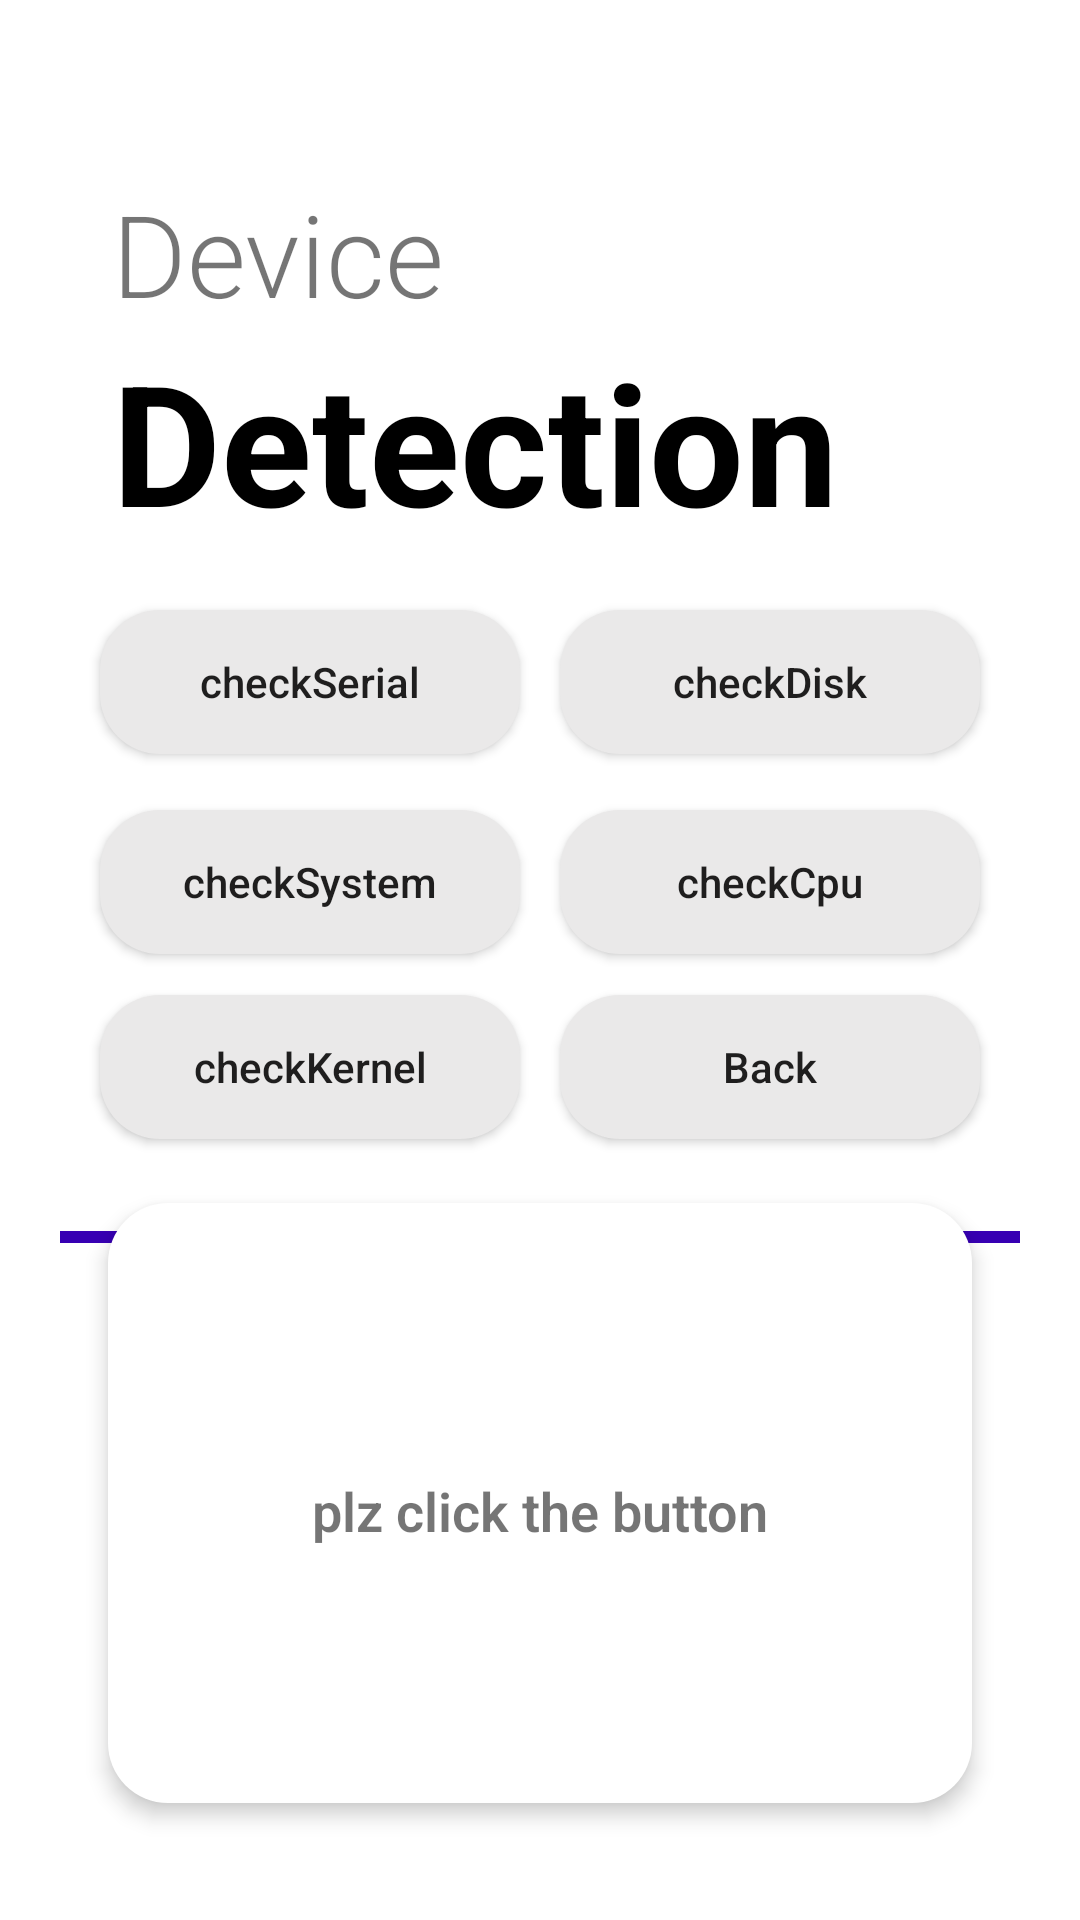

Layout XML and referenced resources for this Android screen:
<!-- AndroidManifest.xml: application theme Theme.MonitorDevice -->
<!-- res/layout/activity_check_device.xml -->
<?xml version="1.0" encoding="utf-8"?>
<layout xmlns:android="http://schemas.android.com/apk/res/android"
    xmlns:app="http://schemas.android.com/apk/res-auto"
    xmlns:tools="http://schemas.android.com/tools">

    <data>

    </data>

    <androidx.constraintlayout.widget.ConstraintLayout
        android:layout_width="match_parent"
        android:layout_height="match_parent"
        tools:context="com.example.monitordevice.CheckDeviceActivity"
        android:background="@color/white"
        android:id="@+id/deviceCheck">

        <TextView
            android:id="@+id/Device"
            android:layout_width="wrap_content"
            android:layout_height="wrap_content"
            android:fontFamily="sans-serif-light"
            android:text="@string/device"
            android:textSize="38sp"
            app:layout_constraintBottom_toBottomOf="parent"
            app:layout_constraintEnd_toEndOf="parent"
            app:layout_constraintStart_toStartOf="parent"
            app:layout_constraintTop_toTopOf="parent"
            app:layout_constraintVertical_bias=".1"
            app:layout_constraintHorizontal_bias=".15" />

        <TextView
            android:id="@+id/detectionHook"
            android:layout_width="wrap_content"
            android:layout_height="wrap_content"
            android:text="@string/detection"
            android:textColor="@color/black"
            android:textSize="56sp"
            android:textStyle="bold"
            app:layout_constraintBottom_toBottomOf="parent"
            app:layout_constraintEnd_toEndOf="parent"
            app:layout_constraintHorizontal_bias="0"
            app:layout_constraintStart_toStartOf="@+id/Device"
            app:layout_constraintTop_toBottomOf="@+id/Device"
            app:layout_constraintVertical_bias="0" />


        <Button
            android:id="@+id/checkSerial"
            android:layout_width="140dp"
            android:layout_height="wrap_content"
            android:background="@drawable/button_bg"
            android:text="@string/check_serial"
            android:textAllCaps="false"
            app:layout_constraintBottom_toBottomOf="parent"
            app:layout_constraintEnd_toEndOf="parent"
            app:layout_constraintHorizontal_bias="0.151"
            app:layout_constraintStart_toStartOf="parent"
            app:layout_constraintTop_toBottomOf="@+id/detectionHook"
            app:layout_constraintVertical_bias="0.047" />

        <Button
            android:id="@+id/checkDisk"
            android:layout_width="140dp"
            android:layout_height="wrap_content"
            android:background="@drawable/button_bg"
            android:text="@string/check_disk"
            android:textAllCaps="false"
            app:layout_constraintBottom_toBottomOf="parent"
            app:layout_constraintEnd_toEndOf="parent"
            app:layout_constraintHorizontal_bias="0.848"
            app:layout_constraintStart_toStartOf="parent"
            app:layout_constraintTop_toBottomOf="@+id/detectionHook"
            app:layout_constraintVertical_bias="0.047" />

        <Button
            android:id="@+id/checkSystem"
            android:layout_width="140dp"
            android:layout_height="wrap_content"
            android:background="@drawable/button_bg"
            android:text="@string/check_system"
            android:textAllCaps="false"
            app:layout_constraintBottom_toBottomOf="parent"
            app:layout_constraintEnd_toEndOf="parent"
            app:layout_constraintHorizontal_bias="0.151"
            app:layout_constraintStart_toStartOf="parent"
            app:layout_constraintTop_toBottomOf="@+id/detectionHook"
            app:layout_constraintVertical_bias="0.21" />

        <Button
            android:id="@+id/checkCpu"
            android:layout_width="140dp"
            android:layout_height="wrap_content"
            android:background="@drawable/button_bg"
            android:text="@string/check_cpu"
            android:textAllCaps="false"
            app:layout_constraintBottom_toBottomOf="parent"
            app:layout_constraintEnd_toEndOf="parent"
            app:layout_constraintHorizontal_bias="0.848"
            app:layout_constraintStart_toStartOf="parent"
            app:layout_constraintTop_toBottomOf="@+id/detectionHook"
            app:layout_constraintVertical_bias="0.21" />

        <Button
            android:id="@+id/checkKernel"
            android:layout_width="140dp"
            android:layout_height="wrap_content"
            android:background="@drawable/button_bg"
            android:text="@string/check_kernel"
            android:textAllCaps="false"
            app:layout_constraintBottom_toBottomOf="parent"
            app:layout_constraintEnd_toEndOf="parent"
            app:layout_constraintHorizontal_bias="0.151"
            app:layout_constraintStart_toStartOf="parent"
            app:layout_constraintTop_toBottomOf="@+id/detectionHook"
            app:layout_constraintVertical_bias="0.361" />

        <Button
            android:id="@+id/backDevice"
            android:layout_width="140dp"
            android:layout_height="wrap_content"
            android:background="@drawable/button_bg"
            android:text="@string/back"
            android:textAllCaps="false"
            app:layout_constraintBottom_toBottomOf="parent"
            app:layout_constraintEnd_toEndOf="parent"
            app:layout_constraintHorizontal_bias="0.848"
            app:layout_constraintStart_toStartOf="parent"
            app:layout_constraintTop_toBottomOf="@+id/detectionHook"
            app:layout_constraintVertical_bias="0.361" />

        <View
            android:id="@+id/view"
            android:layout_width="320dp"
            android:layout_height="4dp"
            android:background="@color/purple_700"
            android:gravity="center"
            app:layout_constraintBottom_toBottomOf="parent"
            app:layout_constraintEnd_toEndOf="parent"
            app:layout_constraintHorizontal_bias="0.5"
            app:layout_constraintStart_toStartOf="parent"
            app:layout_constraintTop_toBottomOf="@+id/detectionHook"
            app:layout_constraintVertical_bias="0.5" />

        <TextView
            android:id="@+id/outputDevice"
            android:layout_width="0dp"
            android:layout_height="200dp"
            android:background="@drawable/output_bg"
            android:elevation="4dp"
            android:fontFamily="sans-serif-light"
            android:gravity="center"
            android:paddingTop="15dp"
            android:paddingBottom="10dp"
            android:scrollbars="vertical"
            android:text="@string/hint_"
            android:textSize="18sp"
            android:textStyle="bold"
            app:layout_constraintHorizontal_bias="0.5"
            app:layout_constraintBottom_toBottomOf="parent"
            app:layout_constraintEnd_toEndOf="parent"
            app:layout_constraintStart_toStartOf="parent"
            app:layout_constraintTop_toBottomOf="@+id/detectionHook"
            app:layout_constraintVertical_bias="0.848"
            app:layout_constraintWidth_percent="0.8" />


    </androidx.constraintlayout.widget.ConstraintLayout>
</layout>
<!-- resources referenced by this layout -->
<resources>
  <!-- drawable button_bg (drawable) -->
  <?xml version="1.0" encoding="utf-8"?>
  <shape xmlns:android="http://schemas.android.com/apk/res/android">
      <size
          android:width="140dp"
          android:height="40dp" />
      <corners android:radius="20dp" />
      <solid android:color="#EAE9E9" />
  </shape>
  <!-- drawable output_bg (drawable) -->
  <?xml version="1.0" encoding="utf-8"?>
  <shape xmlns:android="http://schemas.android.com/apk/res/android" android:shape="rectangle">
      <solid android:color="@color/white"/>
      <corners android:radius="20dp" />
  
  </shape>
  <string name="back">Back</string>
  <string name="check_cpu">checkCpu</string>
  <string name="check_disk">checkDisk</string>
  <string name="check_kernel">checkKernel</string>
  <string name="check_serial">checkSerial</string>
  <string name="check_system">checkSystem</string>
  <string name="detection">Detection</string>
  <string name="device">Device</string>
  <string name="hint_">plz click the button</string>
  <style name="Theme.MonitorDevice" parent="Theme.MaterialComponents.DayNight.DarkActionBar">
          
          <item name="colorPrimary">@color/purple_500</item>
          <item name="colorPrimaryVariant">@color/purple_700</item>
          <item name="colorOnPrimary">@color/white</item>
          
          <item name="colorSecondary">@color/teal_200</item>
          <item name="colorSecondaryVariant">@color/teal_700</item>
          <item name="colorOnSecondary">@color/black</item>
          
          <item name="android:statusBarColor">?attr/colorPrimaryVariant</item>
          
      </style>
  <!-- not gathered from this repository: default colours our renderer supplied (Android Studio template values) -->
  <color name="purple_500">#FF6200EE</color>
  <color name="purple_700">#FF3700B3</color>
  <color name="teal_200">#FF03DAC5</color>
  <color name="teal_700">#FF018786</color>
  <color name="black">#FF000000</color>
  <color name="white">#FFFFFFFF</color>
</resources>
